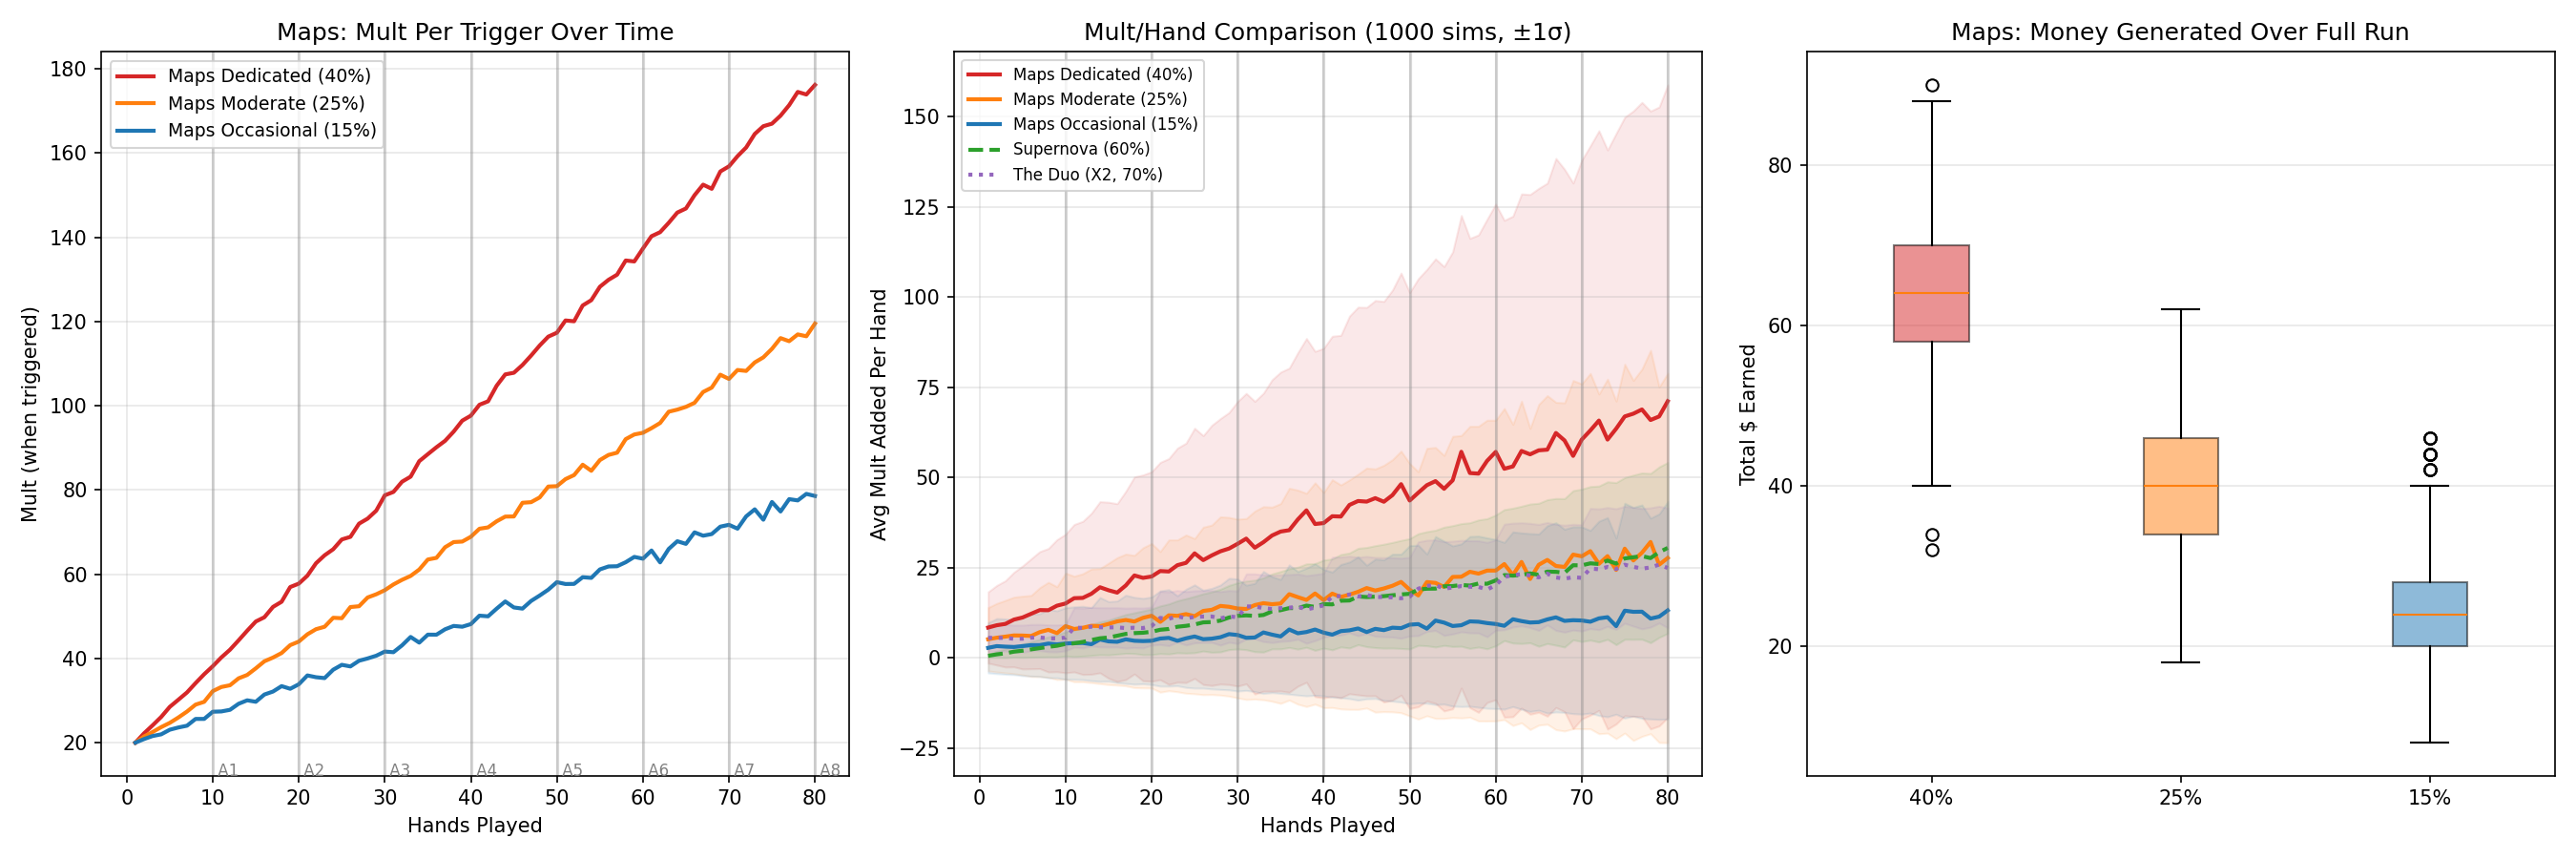

This chart was generated by the following Python code:
"""
Compare Maps joker scaling vs vanilla Balatro conditional mult jokers.

Maps: +20 Mult on Straight/SF, +5 permanent per trigger, +$2 per trigger.
Comparable vanilla jokers:
- Supernova: +Mult equal to times hand type has been played this run
- Sly Joker: +50 Chips if hand is a Pair (always-on conditional)
- Wily Joker: +100 Chips if hand is a Three of a Kind
- The Duo: X2 Mult if hand contains a Pair
- The Tribe: X2 Mult if hand contains a Flush
- Spare Trousers: +2 Mult per discard with Two Pair (scaling)

Models: 8 antes, ~3.5 hands/blind, variable straight frequency.
"""

import matplotlib.pyplot as plt
import numpy as np

# --- Run parameters ---
ANTES = 8
BLINDS_PER_ANTE = 3
HANDS_PER_BLIND = 3.5
N_SIMS = 1000

rng = np.random.default_rng(42)

# --- Build hand schedule ---
blind_hands = []
for ante in range(ANTES):
    for blind in range(BLINDS_PER_ANTE):
        n = int(HANDS_PER_BLIND) if blind < 2 else int(HANDS_PER_BLIND + 0.5)
        blind_hands.append(n)

total_hands = sum(blind_hands)

# --- Straight frequency scenarios ---
# Dedicated straight build: ~40% of hands are straights
# Occasional straights: ~15%
# Maps is conditional — frequency matters a lot
STRAIGHT_PROBS = {
    "Dedicated (40%)": 0.40,
    "Moderate (25%)": 0.25,
    "Occasional (15%)": 0.15,
}

# --- Simulate Maps across scenarios ---
maps_results = {}
maps_money = {}

for label, prob in STRAIGHT_PROBS.items():
    all_mult = np.zeros((N_SIMS, total_hands))
    all_money = np.zeros(N_SIMS)

    for sim in range(N_SIMS):
        bonus = 0
        money = 0
        h = 0
        for num_hands in blind_hands:
            for _ in range(num_hands):
                if rng.random() < prob:
                    mult = 20 + bonus
                    bonus += 5
                    money += 2
                    all_mult[sim, h] = mult
                else:
                    all_mult[sim, h] = 0
                h += 1
        all_money[sim] = money

    maps_results[label] = all_mult
    maps_money[label] = all_money

# --- Simulate vanilla comparisons (1000 sims) ---
# Supernova: +Mult equal to times this hand type played this run
# Assume player focuses one hand type, plays it ~60% of the time
supernova_all = np.zeros((N_SIMS, total_hands))
for sim in range(N_SIMS):
    play_count = 0
    h = 0
    for num_hands in blind_hands:
        for _ in range(num_hands):
            if rng.random() < 0.60:  # focused player
                play_count += 1
                supernova_all[sim, h] = play_count
            else:
                supernova_all[sim, h] = 0
            h += 1

# The Duo: X2 Mult if hand contains a Pair (~70% of hands contain a pair)
# Convert to effective mult boost for comparison: assume base mult ~10 early, ~30 late
# X2 means +base_mult, so effective flat mult added = base_mult
# For simplicity, model as flat equivalent
duo_all = np.zeros((N_SIMS, total_hands))
pair_prob = 0.70
for sim in range(N_SIMS):
    h = 0
    for ante_idx in range(ANTES):
        base_mult = 8 + ante_idx * 4  # rough base mult scaling
        for blind in range(BLINDS_PER_ANTE):
            n = int(HANDS_PER_BLIND) if blind < 2 else int(HANDS_PER_BLIND + 0.5)
            for _ in range(n):
                if rng.random() < pair_prob:
                    duo_all[sim, h] = base_mult  # X2 = adding base_mult
                h += 1

# --- Ante boundaries ---
ante_end_hands = []
cumul = 0
for ante in range(ANTES):
    for blind in range(BLINDS_PER_ANTE):
        n = int(HANDS_PER_BLIND) if blind < 2 else int(HANDS_PER_BLIND + 0.5)
        cumul += n
    ante_end_hands.append(cumul)

a1, a4, a8 = ante_end_hands[0] - 1, ante_end_hands[3] - 1, ante_end_hands[7] - 1

# --- Compute cumulative average mult per hand (running average of non-zero) ---
def running_avg_nonzero(arr):
    """For each hand, compute average mult contribution so far (total mult / total hands)."""
    cumsum = np.cumsum(arr, axis=1)
    counts = np.arange(1, arr.shape[1] + 1)
    return cumsum / counts

# --- Print summary ---
print("=" * 75)
print(f"Maps Scaling Experiment: {ANTES} antes, {total_hands} hands, {N_SIMS} sims")
print("=" * 75)
print()

print("Maps: Mult per trigger (when it fires) at key points")
print("-" * 75)
print(f"{'Scenario':<22} {'Triggers':>10} {'Avg Mult/trig A4':>18} {'Avg Mult/trig A8':>18} {'Total $':>10}")
print("-" * 75)

for label, prob in STRAIGHT_PROBS.items():
    all_mult = maps_results[label]
    money = maps_money[label]

    # Average mult when it fires (non-zero entries)
    mask_a4 = all_mult[:, :ante_end_hands[3]] > 0
    mask_a8 = all_mult > 0

    triggers = mask_a8.sum(axis=1).mean()
    avg_mult_a4 = np.array([all_mult[s, :ante_end_hands[3]][mask_a4[s]].mean()
                            if mask_a4[s].any() else 0 for s in range(N_SIMS)]).mean()
    avg_mult_a8 = np.array([all_mult[s][mask_a8[s]].mean()
                            if mask_a8[s].any() else 0 for s in range(N_SIMS)]).mean()
    avg_money = money.mean()

    print(f"{label:<22} {triggers:>10.1f} {avg_mult_a4:>18.1f} {avg_mult_a8:>18.1f} {avg_money:>9.0f}")

print()
print("Comparison: Average mult added per hand (across ALL hands, including misses)")
print("-" * 75)
print(f"{'Joker':<22} {'Type':<10} {'Avg/hand A1':>12} {'Avg/hand A4':>12} {'Avg/hand A8':>12}")
print("-" * 75)

for label in STRAIGHT_PROBS:
    all_mult = maps_results[label]
    avg = all_mult.mean(axis=0)
    print(f"Maps {label.split('(')[1].rstrip(')'):<16} {'Mult':<10} {avg[:ante_end_hands[0]].mean():>12.1f} {avg[:ante_end_hands[3]].mean():>12.1f} {avg.mean():>12.1f}")

supernova_avg = supernova_all.mean(axis=0)
print(f"{'Supernova (60%)':<22} {'Mult':<10} {supernova_avg[:ante_end_hands[0]].mean():>12.1f} {supernova_avg[:ante_end_hands[3]].mean():>12.1f} {supernova_avg.mean():>12.1f}")

duo_avg = duo_all.mean(axis=0)
print(f"{'The Duo (70% pair)':<22} {'~Mult':<10} {duo_avg[:ante_end_hands[0]].mean():>12.1f} {duo_avg[:ante_end_hands[3]].mean():>12.1f} {duo_avg.mean():>12.1f}")

# --- Plot ---
fig, axes = plt.subplots(1, 3, figsize=(18, 6))
hands = np.arange(1, total_hands + 1)

# Left: Maps mult per trigger over time (by scenario)
ax1 = axes[0]
colors = {"Dedicated (40%)": "tab:red", "Moderate (25%)": "tab:orange", "Occasional (15%)": "tab:blue"}
for label in STRAIGHT_PROBS:
    all_mult = maps_results[label]
    # For each hand position, average the mult value WHEN it fires
    avg_when_fires = np.zeros(total_hands)
    for h in range(total_hands):
        vals = all_mult[:, h]
        fires = vals[vals > 0]
        avg_when_fires[h] = fires.mean() if len(fires) > 0 else np.nan
    ax1.plot(hands, avg_when_fires, label=f"Maps {label}", linewidth=2, color=colors[label])

for i, ae in enumerate(ante_end_hands):
    ax1.axvline(x=ae, color="gray", alpha=0.3)
    ax1.text(ae, ax1.get_ylim()[0] if ax1.get_ylim()[0] > 0 else 20, f" A{i+1}", fontsize=8, color="gray")

ax1.set_xlabel("Hands Played")
ax1.set_ylabel("Mult (when triggered)")
ax1.set_title("Maps: Mult Per Trigger Over Time")
ax1.legend(fontsize=9)
ax1.grid(True, alpha=0.3)

# Middle: Average mult per hand comparison (all jokers)
ax2 = axes[1]
for label in STRAIGHT_PROBS:
    all_mult = maps_results[label]
    avg = all_mult.mean(axis=0)
    std = all_mult.std(axis=0)
    ax2.plot(hands, avg, label=f"Maps {label}", linewidth=2, color=colors[label])
    ax2.fill_between(hands, avg - std, avg + std, color=colors[label], alpha=0.1)

supernova_mean = supernova_all.mean(axis=0)
supernova_std = supernova_all.std(axis=0)
ax2.plot(hands, supernova_mean, label="Supernova (60%)", linewidth=2, color="tab:green", linestyle="--")
ax2.fill_between(hands, supernova_mean - supernova_std, supernova_mean + supernova_std, color="tab:green", alpha=0.1)

duo_mean = duo_all.mean(axis=0)
duo_std = duo_all.std(axis=0)
ax2.plot(hands, duo_mean, label="The Duo (X2, 70%)", linewidth=2, color="tab:purple", linestyle=":")
ax2.fill_between(hands, duo_mean - duo_std, duo_mean + duo_std, color="tab:purple", alpha=0.1)

for i, ae in enumerate(ante_end_hands):
    ax2.axvline(x=ae, color="gray", alpha=0.3)

ax2.set_xlabel("Hands Played")
ax2.set_ylabel("Avg Mult Added Per Hand")
ax2.set_title(f"Mult/Hand Comparison ({N_SIMS} sims, ±1σ)")
ax2.legend(fontsize=8)
ax2.grid(True, alpha=0.3)

# Right: Money earned by Maps
ax3 = axes[2]
money_data = [maps_money[label] for label in STRAIGHT_PROBS]
money_labels = [label.split("(")[1].rstrip(")") for label in STRAIGHT_PROBS]
bp = ax3.boxplot(money_data, labels=money_labels, patch_artist=True)
color_list = [colors[label] for label in STRAIGHT_PROBS]
for patch, c in zip(bp['boxes'], color_list):
    patch.set_facecolor(c)
    patch.set_alpha(0.5)

ax3.set_ylabel("Total $ Earned")
ax3.set_title("Maps: Money Generated Over Full Run")
ax3.grid(True, alpha=0.3, axis="y")

plt.tight_layout()
plt.savefig("experiments/maps_scaling.png", dpi=150)
plt.close()
print("\nSaved to experiments/maps_scaling.png")
